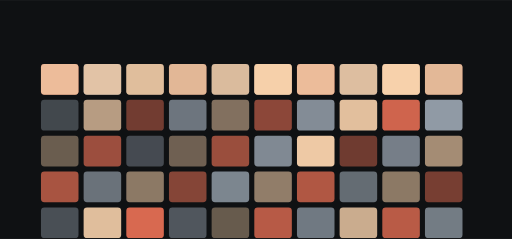
t = 0.00 s
t = 2.26 s: frame unchanged from t = 0.00 s, image omitted
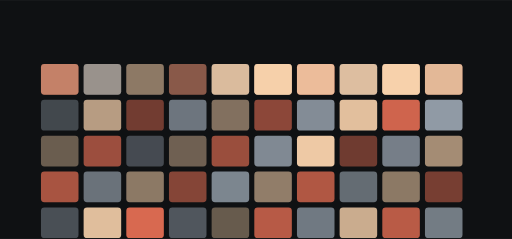
t = 3.22 s
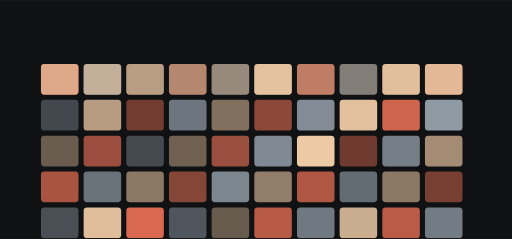
t = 4.99 s
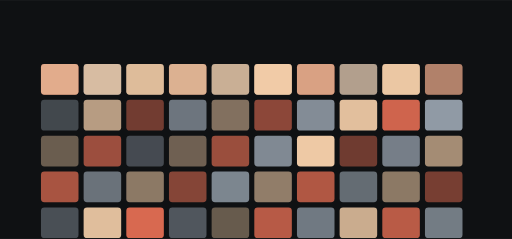
t = 6.64 s
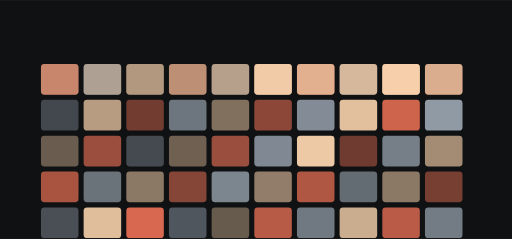
t = 8.35 s

The animated SVG that drew these frames (rendered in a browser with its animation timeline set to each time). Animation: 10 SMIL elements (animate=10); frames cover the first 8.35 s, repeats indefinitely.

<svg xmlns="http://www.w3.org/2000/svg" viewBox="0 0 1200 560" width="1200" height="560" role="img" aria-label="ShopRight hero">
<title>ShopRight hero</title>
<rect width="1200" height="560" fill="#0f1113"/>
<defs><linearGradient id="gh" x1="0" y1="0" x2="1" y2="1"><stop offset="0%" stop-color="#ff7a5c"/><stop offset="100%" stop-color="#9aa5b1"/></linearGradient></defs><rect x="96.00" y="150.00" width="88.00" height="72.00" rx="8.00" fill="#ff7a5c" opacity="0.62"/><rect x="196.00" y="150.00" width="88.00" height="72.00" rx="8.00" fill="#9aa5b1" opacity="0.67"/><rect x="296.00" y="150.00" width="88.00" height="72.00" rx="8.00" fill="#ffd8b1" opacity="0.36"/><rect x="396.00" y="150.00" width="88.00" height="72.00" rx="8.00" fill="#ff7a5c" opacity="0.39"/><rect x="496.00" y="150.00" width="88.00" height="72.00" rx="8.00" fill="#9aa5b1" opacity="0.40"/><rect x="596.00" y="150.00" width="88.00" height="72.00" rx="8.00" fill="#ffd8b1" opacity="0.82"/><rect x="696.00" y="150.00" width="88.00" height="72.00" rx="8.00" fill="#ff7a5c" opacity="0.60"/><rect x="796.00" y="150.00" width="88.00" height="72.00" rx="8.00" fill="#9aa5b1" opacity="0.49"/><rect x="896.00" y="150.00" width="88.00" height="72.00" rx="8.00" fill="#ffd8b1" opacity="0.84"/><rect x="996.00" y="150.00" width="88.00" height="72.00" rx="8.00" fill="#ff7a5c" opacity="0.41"/><rect x="96.00" y="234.00" width="88.00" height="72.00" rx="8.00" fill="#9aa5b1" opacity="0.37"/><rect x="196.00" y="234.00" width="88.00" height="72.00" rx="8.00" fill="#ffd8b1" opacity="0.70"/><rect x="296.00" y="234.00" width="88.00" height="72.00" rx="8.00" fill="#ff7a5c" opacity="0.41"/><rect x="396.00" y="234.00" width="88.00" height="72.00" rx="8.00" fill="#9aa5b1" opacity="0.68"/><rect x="496.00" y="234.00" width="88.00" height="72.00" rx="8.00" fill="#ffd8b1" opacity="0.48"/><rect x="596.00" y="234.00" width="88.00" height="72.00" rx="8.00" fill="#ff7a5c" opacity="0.52"/><rect x="696.00" y="234.00" width="88.00" height="72.00" rx="8.00" fill="#9aa5b1" opacity="0.83"/><rect x="796.00" y="234.00" width="88.00" height="72.00" rx="8.00" fill="#ffd8b1" opacity="0.88"/><rect x="896.00" y="234.00" width="88.00" height="72.00" rx="8.00" fill="#ff7a5c" opacity="0.80"/><rect x="996.00" y="234.00" width="88.00" height="72.00" rx="8.00" fill="#9aa5b1" opacity="0.93"/><rect x="96.00" y="318.00" width="88.00" height="72.00" rx="8.00" fill="#ffd8b1" opacity="0.38"/><rect x="196.00" y="318.00" width="88.00" height="72.00" rx="8.00" fill="#ff7a5c" opacity="0.59"/><rect x="296.00" y="318.00" width="88.00" height="72.00" rx="8.00" fill="#9aa5b1" opacity="0.39"/><rect x="396.00" y="318.00" width="88.00" height="72.00" rx="8.00" fill="#ffd8b1" opacity="0.40"/><rect x="496.00" y="318.00" width="88.00" height="72.00" rx="8.00" fill="#ff7a5c" opacity="0.58"/><rect x="596.00" y="318.00" width="88.00" height="72.00" rx="8.00" fill="#9aa5b1" opacity="0.81"/><rect x="696.00" y="318.00" width="88.00" height="72.00" rx="8.00" fill="#ffd8b1" opacity="0.93"/><rect x="796.00" y="318.00" width="88.00" height="72.00" rx="8.00" fill="#ff7a5c" opacity="0.40"/><rect x="896.00" y="318.00" width="88.00" height="72.00" rx="8.00" fill="#9aa5b1" opacity="0.74"/><rect x="996.00" y="318.00" width="88.00" height="72.00" rx="8.00" fill="#ffd8b1" opacity="0.62"/><rect x="96.00" y="402.00" width="88.00" height="72.00" rx="8.00" fill="#ff7a5c" opacity="0.64"/><rect x="196.00" y="402.00" width="88.00" height="72.00" rx="8.00" fill="#9aa5b1" opacity="0.66"/><rect x="296.00" y="402.00" width="88.00" height="72.00" rx="8.00" fill="#ffd8b1" opacity="0.52"/><rect x="396.00" y="402.00" width="88.00" height="72.00" rx="8.00" fill="#ff7a5c" opacity="0.49"/><rect x="496.00" y="402.00" width="88.00" height="72.00" rx="8.00" fill="#9aa5b1" opacity="0.79"/><rect x="596.00" y="402.00" width="88.00" height="72.00" rx="8.00" fill="#ffd8b1" opacity="0.54"/><rect x="696.00" y="402.00" width="88.00" height="72.00" rx="8.00" fill="#ff7a5c" opacity="0.67"/><rect x="796.00" y="402.00" width="88.00" height="72.00" rx="8.00" fill="#9aa5b1" opacity="0.61"/><rect x="896.00" y="402.00" width="88.00" height="72.00" rx="8.00" fill="#ffd8b1" opacity="0.52"/><rect x="996.00" y="402.00" width="88.00" height="72.00" rx="8.00" fill="#ff7a5c" opacity="0.43"/><rect x="96.00" y="486.00" width="88.00" height="72.00" rx="8.00" fill="#9aa5b1" opacity="0.42"/><rect x="196.00" y="486.00" width="88.00" height="72.00" rx="8.00" fill="#ffd8b1" opacity="0.87"/><rect x="296.00" y="486.00" width="88.00" height="72.00" rx="8.00" fill="#ff7a5c" opacity="0.84"/><rect x="396.00" y="486.00" width="88.00" height="72.00" rx="8.00" fill="#9aa5b1" opacity="0.47"/><rect x="496.00" y="486.00" width="88.00" height="72.00" rx="8.00" fill="#ffd8b1" opacity="0.37"/><rect x="596.00" y="486.00" width="88.00" height="72.00" rx="8.00" fill="#ff7a5c" opacity="0.70"/><rect x="696.00" y="486.00" width="88.00" height="72.00" rx="8.00" fill="#9aa5b1" opacity="0.70"/><rect x="796.00" y="486.00" width="88.00" height="72.00" rx="8.00" fill="#ffd8b1" opacity="0.78"/><rect x="896.00" y="486.00" width="88.00" height="72.00" rx="8.00" fill="#ff7a5c" opacity="0.71"/><rect x="996.00" y="486.00" width="88.00" height="72.00" rx="8.00" fill="#9aa5b1" opacity="0.72"/><g><rect x="96.00" y="150.00" width="88.00" height="72.00" rx="8.00" fill="#ffd8b1" opacity="0.80"/><animate attributeName="opacity" values="0.25;1.0;0.25" dur="7.266666666666667s" begin="2.26s" repeatCount="indefinite" /></g><g><rect x="196.00" y="150.00" width="88.00" height="72.00" rx="8.00" fill="#ffd8b1" opacity="0.80"/><animate attributeName="opacity" values="0.25;1.0;0.25" dur="7.266666666666667s" begin="2.5799999999999996s" repeatCount="indefinite" /></g><g><rect x="296.00" y="150.00" width="88.00" height="72.00" rx="8.00" fill="#ffd8b1" opacity="0.80"/><animate attributeName="opacity" values="0.25;1.0;0.25" dur="7.266666666666667s" begin="2.9s" repeatCount="indefinite" /></g><g><rect x="396.00" y="150.00" width="88.00" height="72.00" rx="8.00" fill="#ffd8b1" opacity="0.80"/><animate attributeName="opacity" values="0.25;1.0;0.25" dur="7.266666666666667s" begin="3.2199999999999998s" repeatCount="indefinite" /></g><g><rect x="496.00" y="150.00" width="88.00" height="72.00" rx="8.00" fill="#ffd8b1" opacity="0.80"/><animate attributeName="opacity" values="0.25;1.0;0.25" dur="7.266666666666667s" begin="3.54s" repeatCount="indefinite" /></g><g><rect x="596.00" y="150.00" width="88.00" height="72.00" rx="8.00" fill="#ffd8b1" opacity="0.80"/><animate attributeName="opacity" values="0.25;1.0;0.25" dur="7.266666666666667s" begin="3.86s" repeatCount="indefinite" /></g><g><rect x="696.00" y="150.00" width="88.00" height="72.00" rx="8.00" fill="#ffd8b1" opacity="0.80"/><animate attributeName="opacity" values="0.25;1.0;0.25" dur="7.266666666666667s" begin="4.18s" repeatCount="indefinite" /></g><g><rect x="796.00" y="150.00" width="88.00" height="72.00" rx="8.00" fill="#ffd8b1" opacity="0.80"/><animate attributeName="opacity" values="0.25;1.0;0.25" dur="7.266666666666667s" begin="4.5s" repeatCount="indefinite" /></g><g><rect x="896.00" y="150.00" width="88.00" height="72.00" rx="8.00" fill="#ffd8b1" opacity="0.80"/><animate attributeName="opacity" values="0.25;1.0;0.25" dur="7.266666666666667s" begin="4.82s" repeatCount="indefinite" /></g><g><rect x="996.00" y="150.00" width="88.00" height="72.00" rx="8.00" fill="#ffd8b1" opacity="0.80"/><animate attributeName="opacity" values="0.25;1.0;0.25" dur="7.266666666666667s" begin="5.14s" repeatCount="indefinite" /></g>
</svg>
